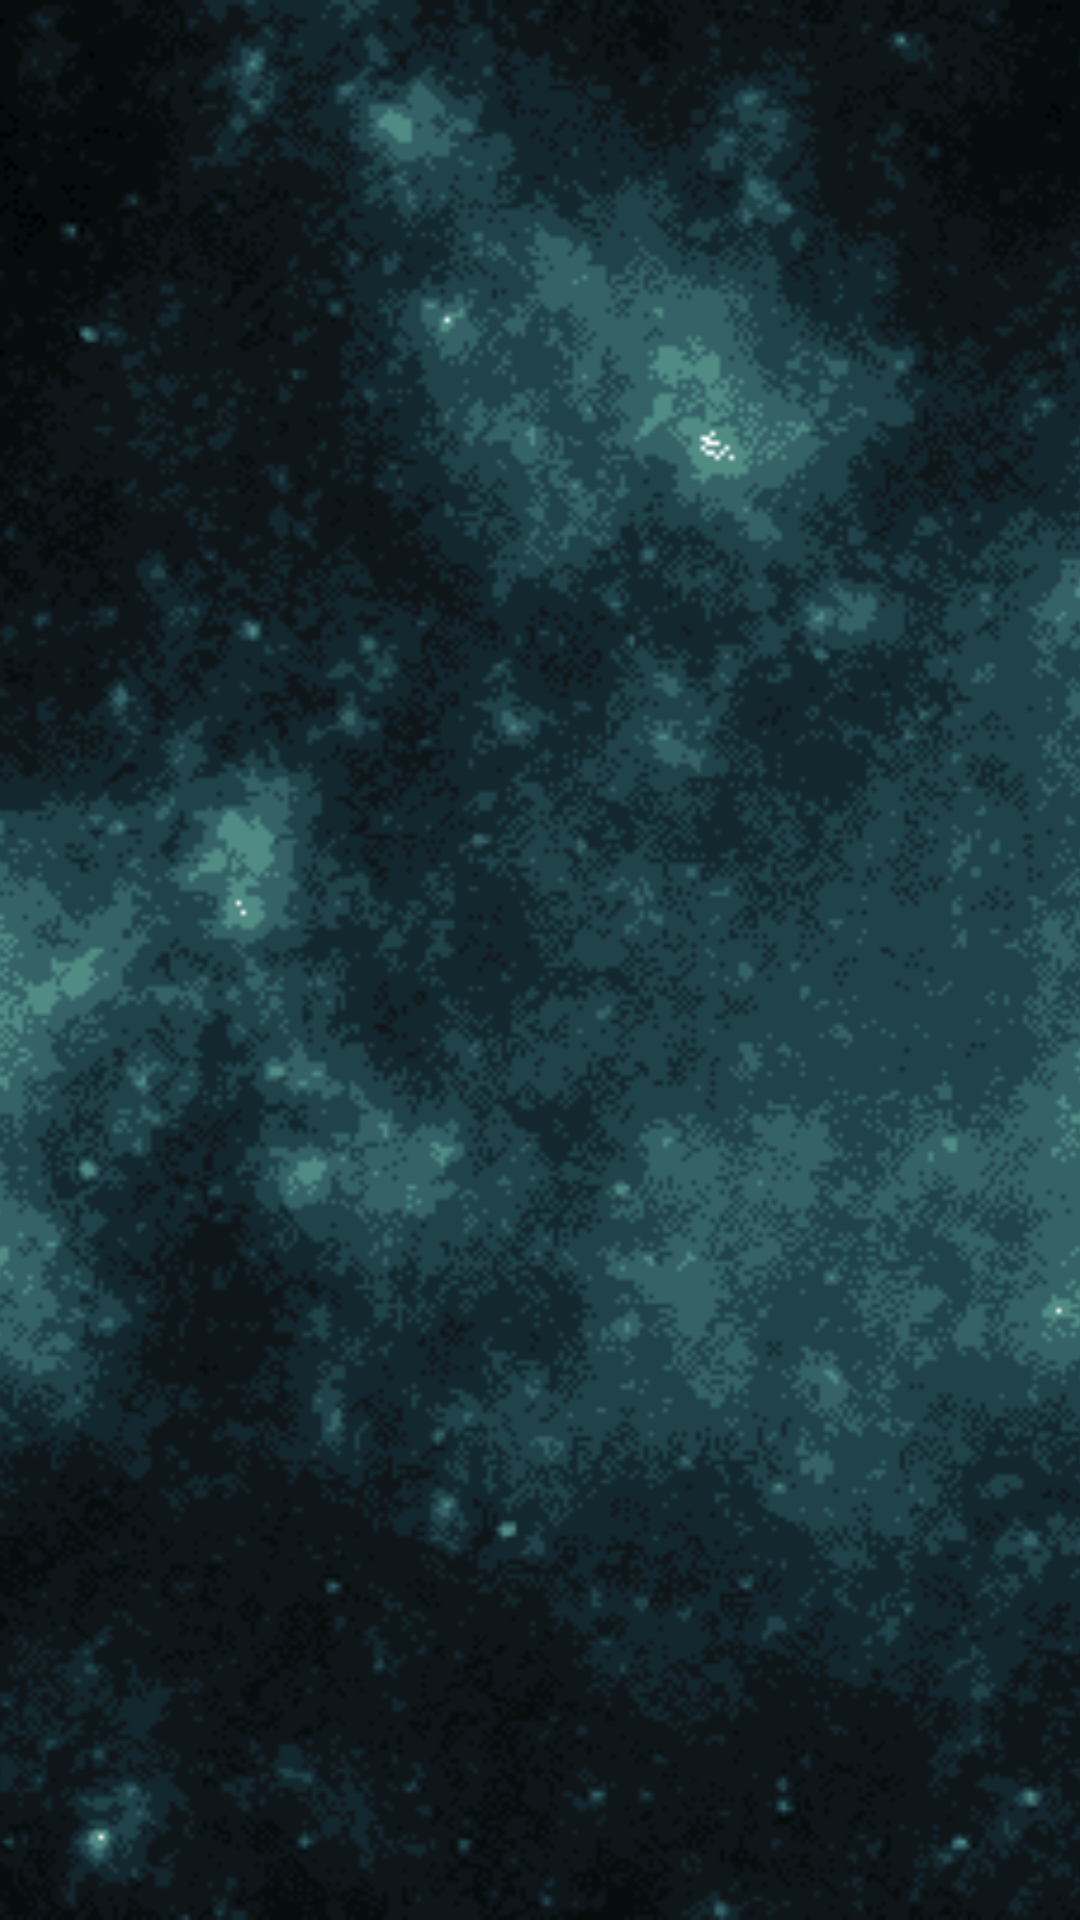

Produce the Android XML layout that renders to this screen, including the resource entries it uses.
<!-- AndroidManifest.xml: application theme android:Theme.Black.NoTitleBar -->
<!-- res/layout/activity_mission.xml -->
<FrameLayout xmlns:android="http://schemas.android.com/apk/res/android"
 android:id="@+id/my_frame"
 android:layout_width="fill_parent"
 android:layout_height="fill_parent" >
<ImageView 
 android:id="@+id/image_areas"
 android:layout_width="fill_parent" 
 android:layout_height="fill_parent" 
 android:scaleType="centerCrop"
 android:visibility="invisible"
 android:src="@drawable/mission_screen_hotspots" 
 />
 <ImageView
 android:id="@+id/image"
 android:layout_width="fill_parent" 
 android:layout_height="fill_parent" 
 android:scaleType="centerCrop"
 android:src="@drawable/mission_screen"
 />

 
</FrameLayout>
<!-- resources referenced by this layout -->
<resources>
  <!-- drawable mission_screen: png bitmap (drawable-mdpi, 104278 bytes) -->
  <!-- drawable mission_screen_hotspots: png bitmap (drawable-mdpi, 2287 bytes) -->
</resources>
